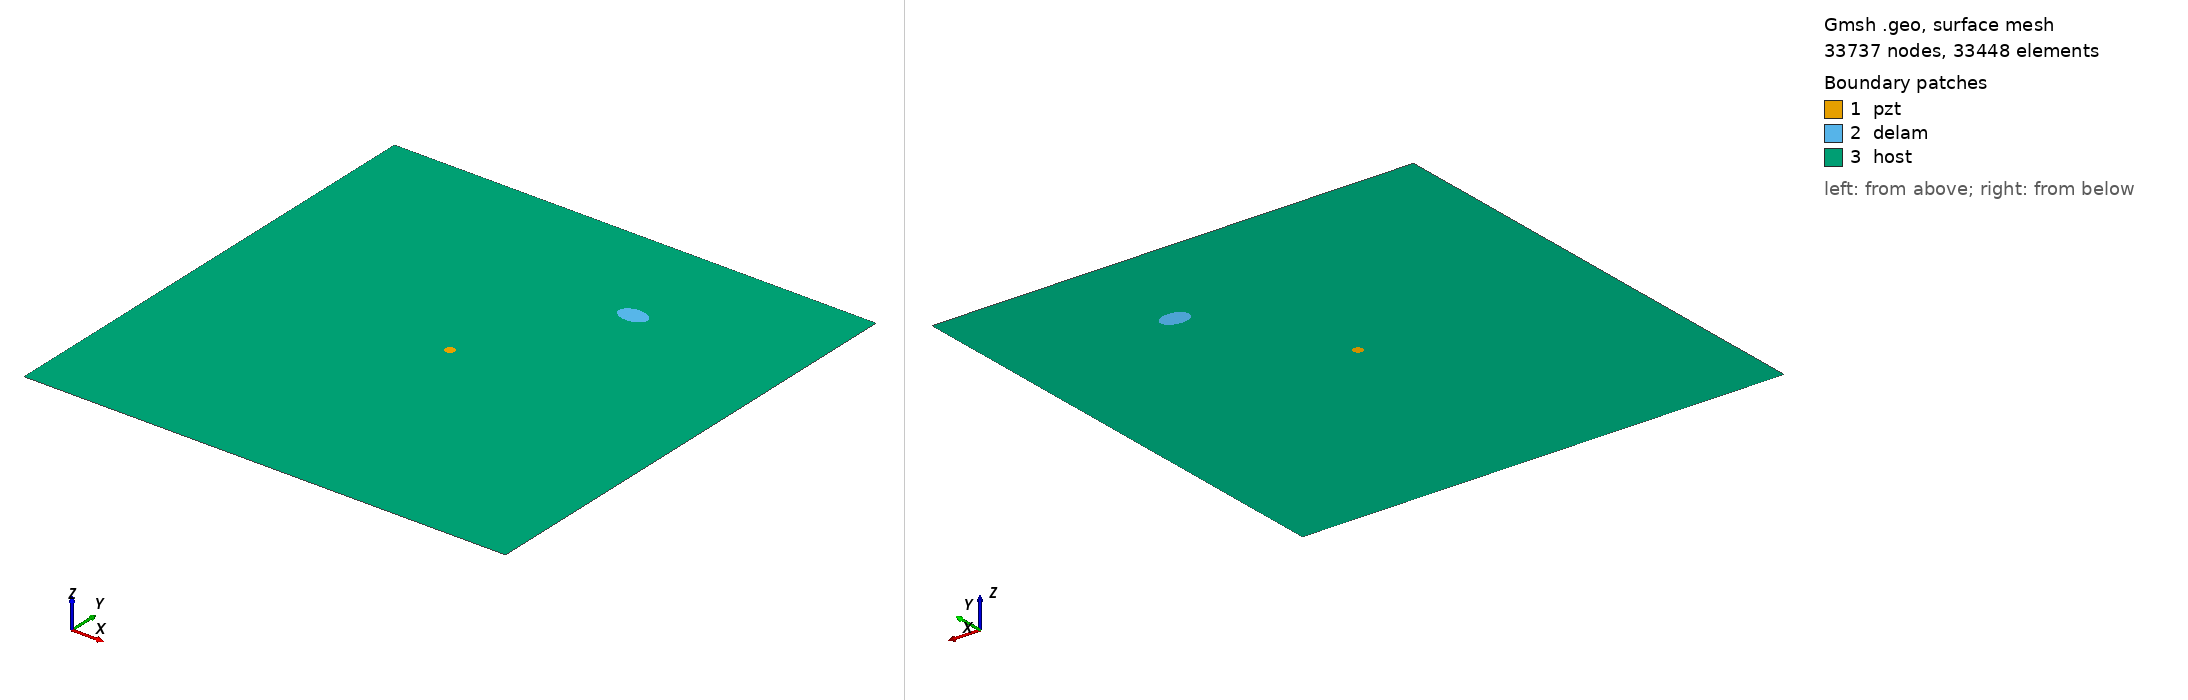

Gmsh geometry script, surface-meshed: 33737 nodes, 33448 surface elements. Boundary patches (legend numbers): 1 pzt, 2 delam, 3 host. Left view from above one corner, right view from below the opposite corner. Legend entries are the model's physical surfaces. The drawing asked Gmsh for element sizes between 1% and 20% of the model's largest extent; the script's own settings can give other sizes.

=== m2_223_delam1_position_no_77_a_15mm_b_10mm_angle_0.geo (drawn) ===
SetFactory("OpenCASCADE");
L=0.500000; 
W=0.500000; 
a=0.015000; 
b=0.010000; 
x=0.333333; 
y=0.388889; 
alpha=0.000000 *Pi; 
r=0.005000; 
xpzt=0.250000; 
ypzt=0.250000; 
//+
Point(1) = {0, 0, 0, 1.0};
//+
Point(2) = {L, 0, 0, 1.0};
//+
Point(3) = {L, W, 0, 1.0};
//+
Point(4) = {0, W, 0, 1.0};
//+
Line(1) = {1, 2};
//+
Line(2) = {2, 3};
//+
Line(3) = {3, 4};
//+
Line(4) = {4, 1};
//+
Circle(5) = {xpzt, ypzt, -0, r, 0, 2*Pi};
//+
Ellipse(6) = {x, y, -0, a, b, 0, 2*Pi};
//+
Rotate {{0, 0, 1}, {x, y, 0}, alpha} {
  Curve{6}; 
}
//+
Curve Loop(1) = {4, 1, 2, 3};
//+
Curve Loop(2) = {6};
//+
Curve Loop(3) = {5};
//+
Curve Loop(4) = {6};
//+
Curve Loop(5) = {5};
//+
Plane Surface(1) = {5};
//+
Plane Surface(2) = {4};
//+
Plane Surface(3) = {1, 2, 3};
//+
Point(9) = {xpzt, ypzt, 0, 1.0};
//+
Point{9} In Surface {1};// mesh node at centre of pzt
//+
Physical Surface("pzt") = {1};
//+
Physical Surface("delam") = {2};
//+
Physical Surface("host") = {3};

Mesh.Algorithm = 6; // Frontal
Mesh.CharacteristicLengthFactor = 0.070000;
Mesh.CharacteristicLengthMin = 0.001000;
Mesh.CharacteristicLengthMax = 0.200000;
Mesh.RecombineAll = 1; // Apply recombination algorithm
Mesh.SubdivisionAlgorithm = 1; // 1: all quadrangles
Mesh.Smoothing = 1;
